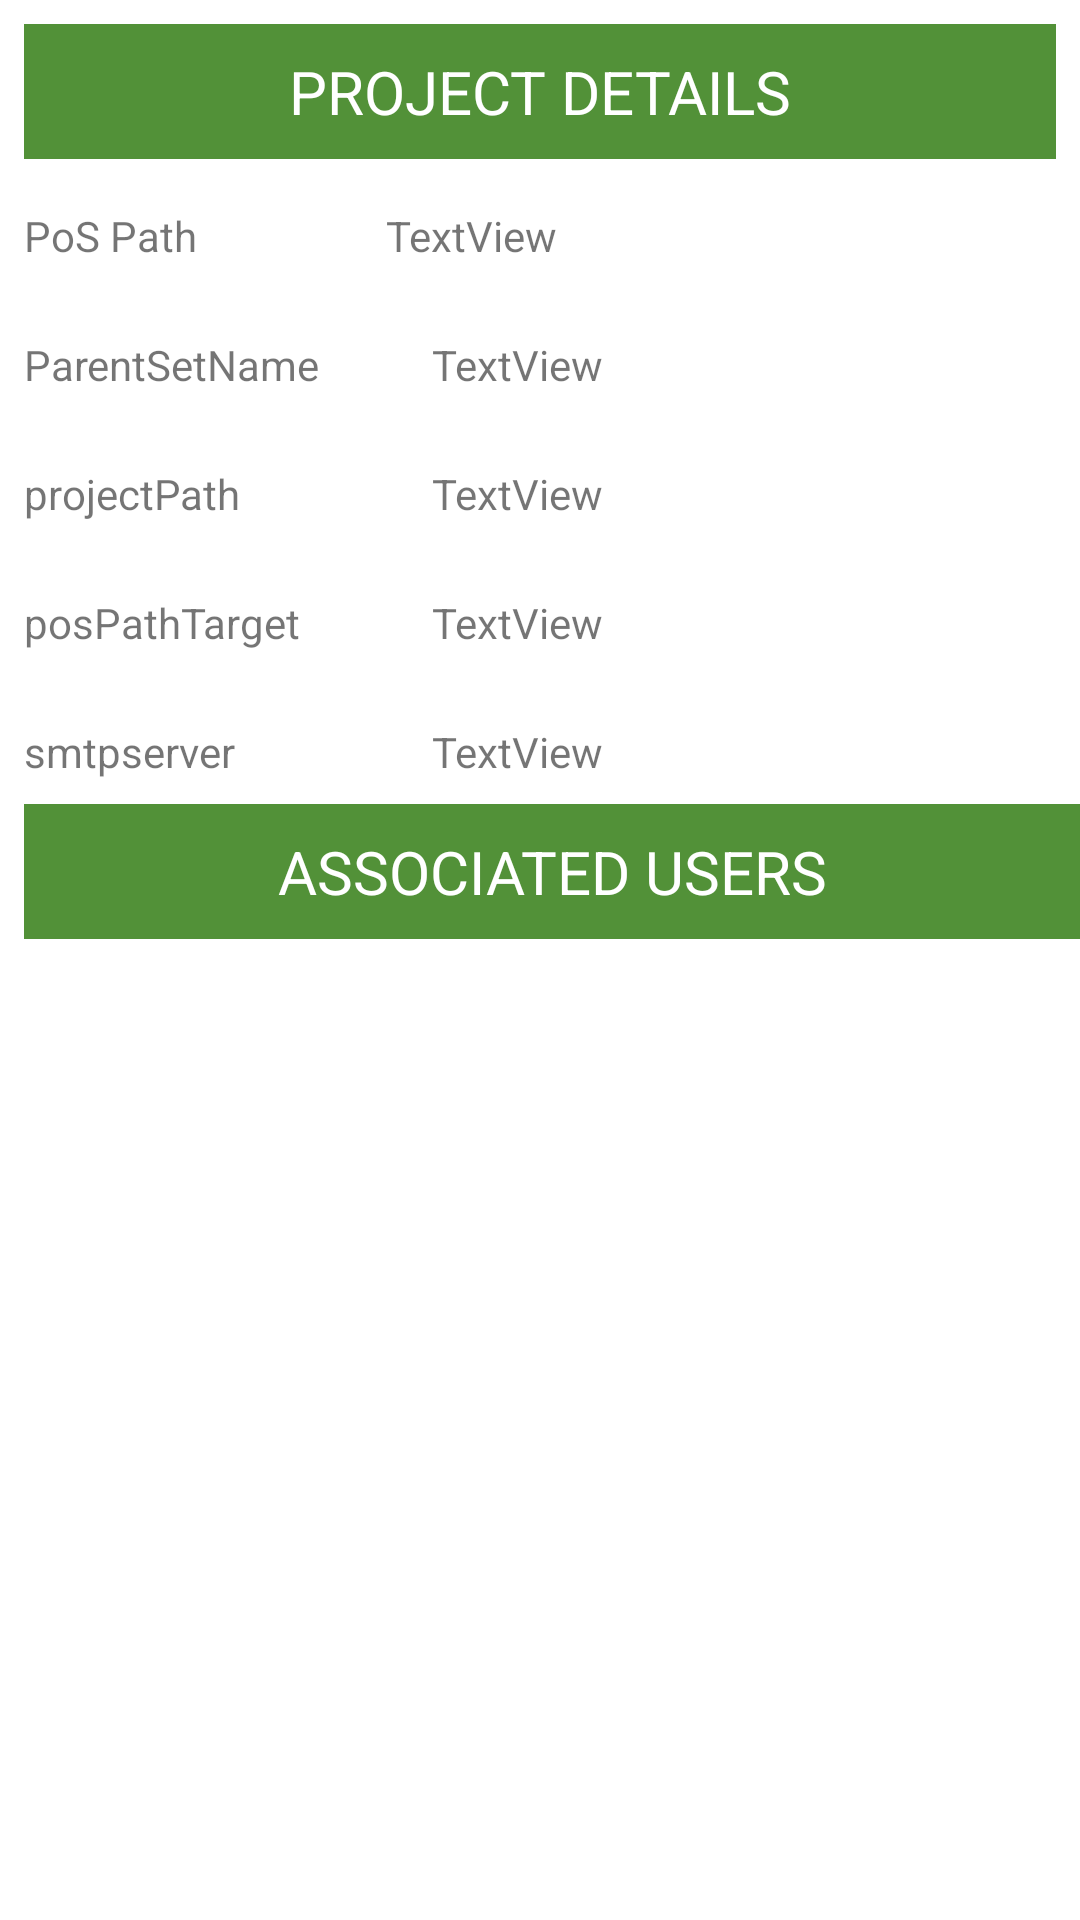

Reconstruct the res/layout file that produces this screen, plus the resources it refers to.
<!-- AndroidManifest.xml: application theme Theme.2ndPhase -->
<!-- res/layout/fragment_second.xml -->
<?xml version="1.0" encoding="utf-8"?>
<androidx.constraintlayout.widget.ConstraintLayout xmlns:android="http://schemas.android.com/apk/res/android"
        xmlns:app="http://schemas.android.com/apk/res-auto"
        xmlns:tools="http://schemas.android.com/tools"
        android:layout_width="match_parent"
        android:layout_height="match_parent"
        android:orientation="vertical"
        tools:context=".SecondFragment">

    <TextView
            android:text="Project Details"
            android:background="@color/purple_500"
            android:layout_width="0dp"
            android:gravity="center_vertical"
            android:textColor="@android:color/white"
            android:textSize="20sp"

            android:textAlignment="center"
            android:textAllCaps="true"
            android:layout_height="45dp"
            android:id="@+id/textView2"
            app:layout_constraintStart_toStartOf="parent"
            app:layout_constraintEnd_toEndOf="parent"
            app:layout_constraintTop_toTopOf="parent"
            android:layout_marginTop="8dp"
            android:layout_marginEnd="8dp"
            android:layout_marginStart="8dp"
            tools:ignore="RtlCompat" />

    <TextView
            android:text="PoS Path"
            android:layout_width="0dp"
            android:layout_height="35dp"
            android:id="@+id/textView3"
            android:gravity="center_vertical"
            app:layout_constraintTop_toBottomOf="@+id/textView2"
            app:layout_constraintEnd_toStartOf="@+id/guideline2"
            android:layout_marginEnd="8dp"
            app:layout_constraintStart_toStartOf="@+id/textView2"
            android:layout_marginTop="8dp" />

    <androidx.constraintlayout.widget.Guideline
            android:layout_width="wrap_content"
            android:layout_height="wrap_content"
            android:id="@+id/guideline2"
            android:orientation="vertical"
            app:layout_constraintGuide_percent="0.4" />

    <TextView
            android:text="ParentSetName"
            android:layout_width="0dp"
            android:layout_height="35dp"
            android:id="@+id/textView4"
            android:gravity="center_vertical"
            app:layout_constraintTop_toBottomOf="@+id/textView3"
            app:layout_constraintStart_toStartOf="@+id/textView3"
            app:layout_constraintEnd_toEndOf="@+id/textView3"
            android:layout_marginTop="8dp" />

    <TextView
            android:text="projectPath"
            android:layout_width="0dp"
            android:layout_height="35dp"
            android:gravity="center_vertical"
            android:id="@+id/textView5"
            app:layout_constraintTop_toBottomOf="@+id/textView4"
            app:layout_constraintStart_toStartOf="@+id/textView4"
            app:layout_constraintHorizontal_bias="0.0"
            app:layout_constraintEnd_toEndOf="@+id/textView4"
            android:layout_marginTop="8dp" />

    <TextView
            android:text="@string/pospathtarget"
            android:layout_width="0dp"
            android:layout_height="35dp"
            android:id="@+id/textView6"
            app:layout_constraintTop_toBottomOf="@+id/textView5"
            android:gravity="center_vertical"
            android:layout_marginTop="8dp"
            app:layout_constraintEnd_toEndOf="@+id/textView5"
            app:layout_constraintStart_toStartOf="@+id/textView5" />

    <TextView
            android:text="smtpserver"
            android:layout_width="0dp"
            android:layout_height="35dp"
            android:id="@+id/textView7"
            android:gravity="center_vertical"
            app:layout_constraintStart_toStartOf="@+id/textView6"
            app:layout_constraintTop_toBottomOf="@+id/textView6"
            app:layout_constraintEnd_toEndOf="@+id/textView6"
            android:layout_marginTop="8dp" />

    <TextView
            android:text="TextView"
            android:layout_width="239dp"
            android:layout_height="35dp"
            android:id="@+id/txt_pospath"
            android:gravity="center_vertical"
            app:layout_constraintTop_toTopOf="@+id/textView3"
            app:layout_constraintBottom_toBottomOf="@+id/textView3"
            app:layout_constraintEnd_toEndOf="@+id/textView2"
            app:layout_constraintStart_toEndOf="@+id/textView3"
            android:layout_marginStart="8dp" />

    <TextView
            android:text="TextView"
            android:layout_width="0dp"
            android:layout_height="35dp"
            android:id="@+id/txt_parentsetname"
            android:gravity="center_vertical"
            app:layout_constraintEnd_toEndOf="@+id/txt_pospath"
            android:layout_marginStart="8dp"
            app:layout_constraintStart_toEndOf="@+id/textView3"
            app:layout_constraintTop_toTopOf="@+id/textView4"
            app:layout_constraintBottom_toBottomOf="@+id/textView4" />

    <TextView
            android:text="TextView"
            android:layout_width="0dp"
            android:layout_height="35dp"
            android:id="@+id/txt_projectpath"
            android:gravity="center_vertical"
            app:layout_constraintEnd_toEndOf="@+id/txt_parentsetname"
            app:layout_constraintStart_toStartOf="@+id/guideline2"
            app:layout_constraintBottom_toBottomOf="@+id/textView5"
            app:layout_constraintTop_toTopOf="@+id/textView5" />

    <TextView
            android:text="TextView"
            android:layout_width="0dp"
            android:layout_height="35dp"
            android:id="@+id/txt_pospathtarget"
            android:gravity="center_vertical"
            app:layout_constraintStart_toStartOf="@+id/guideline2"
            app:layout_constraintEnd_toEndOf="@+id/txt_projectpath"
            app:layout_constraintHorizontal_bias="0.0"
            app:layout_constraintBottom_toBottomOf="@+id/textView6"
            app:layout_constraintTop_toTopOf="@+id/textView6" />

    <TextView
            android:text="TextView"
            android:layout_width="0dp"
            android:layout_height="35dp"
            android:id="@+id/txt_smtpserver"
            android:gravity="center_vertical"
            app:layout_constraintStart_toStartOf="@+id/guideline2"
            app:layout_constraintEnd_toEndOf="@+id/txt_pospathtarget"
            app:layout_constraintTop_toTopOf="@+id/textView7"
            app:layout_constraintBottom_toBottomOf="@+id/textView7" />

    <TextView
            android:text="@string/associated_users"
            android:background="@color/purple_500"
            android:layout_width="0dp"

            android:gravity="center_vertical"
            android:textColor="@android:color/white"
            android:textSize="20sp"
            android:textAlignment="center"
            android:textAllCaps="true"
            android:layout_height="45dp"
            android:id="@+id/userdetailstitle"
            app:layout_constraintTop_toBottomOf="@+id/txt_smtpserver"
            app:layout_constraintStart_toStartOf="@+id/textView7"
            app:layout_constraintEnd_toEndOf="parent"
            tools:ignore="RtlCompat"
            app:layout_constraintHorizontal_bias="0.0" />

    <ScrollView
            android:layout_width="0dp"
            android:layout_height="0dp"
            android:layout_marginTop="8dp"
            app:layout_constraintTop_toBottomOf="@+id/userdetailstitle"
            app:layout_constraintStart_toStartOf="@+id/textView7"
            app:layout_constraintEnd_toEndOf="@+id/userdetailstitle"
            app:layout_constraintBottom_toBottomOf="parent"
            android:layout_marginBottom="8dp"
            android:orientation="vertical">

        <include layout="@layout/projectusers" />
    </ScrollView>

</androidx.constraintlayout.widget.ConstraintLayout>
<!-- res/layout/projectusers.xml (included above) -->
<?xml version="1.0" encoding="utf-8"?>
<androidx.constraintlayout.widget.ConstraintLayout xmlns:android="http://schemas.android.com/apk/res/android"
        xmlns:app="http://schemas.android.com/apk/res-auto"
        xmlns:tools="http://schemas.android.com/tools"
        android:layout_width="match_parent"
        android:layout_height="match_parent">


    <androidx.recyclerview.widget.RecyclerView
            android:layout_width="match_parent"
            android:layout_height="match_parent"
            android:layout_marginTop="8dp"
             app:layout_constraintStart_toStartOf="parent"
            android:layout_marginStart="8dp"
            android:layout_marginEnd="8dp"
            app:layout_constraintEnd_toEndOf="parent"
            app:layout_constraintBottom_toBottomOf="parent"
            android:layout_marginBottom="8dp"
            android:id="@+id/projectdetails_users" />
</androidx.constraintlayout.widget.ConstraintLayout>
<!-- resources referenced by this layout -->
<resources>
  <color name="purple_500">#529138</color>
  <string name="associated_users">Associated Users</string>
  <string name="pospathtarget">posPathTarget</string>
  <style name="Theme.2ndPhase" parent="Theme.MaterialComponents.DayNight.NoActionBar">
          
          <item name="colorPrimary">@color/purple_500</item>
          <item name="colorPrimaryVariant">#8BC34A</item>
          <item name="colorOnPrimary">@color/white</item>
          
          <item name="colorSecondary">@color/teal_200</item>
          <item name="colorSecondaryVariant">@color/teal_700</item>
          <item name="colorOnSecondary">@color/black</item>
          
          <item name="android:statusBarColor" tools:targetApi="l">?attr/colorPrimaryVariant</item>
          
      </style>
  <color name="white">#FFFFFFFF</color>
  <color name="teal_200">#FF03DAC5</color>
  <color name="teal_700">#FF018786</color>
  <color name="black">#FF000000</color>
</resources>
